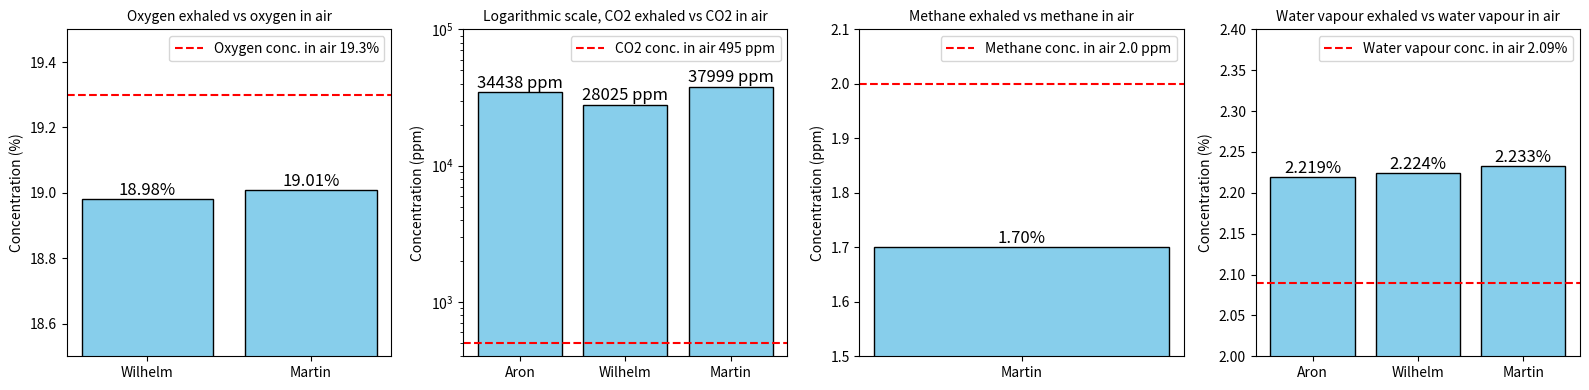

Write the Python code that produced this figure.
import numpy as np 
import matplotlib.pyplot as plt

#Oxygen
"""
data = [19.2, 18.8, 18.9, 19.1, 19.0]
names = [ "Wilhelm1", "Wilhelm2", "Martin1", "Martin2", "Martin3"]
plt.figure(figsize=(10, 6))
bars = plt.bar(names, data, color='skyblue', edgecolor='black')
plt.axhline(y=19.3, color='red', linestyle='--', label='Oxygen Concentration in Air')
plt.ylim(18.50, 19.5)
plt.ylabel('Concentration (%)')
plt.xlabel('Attempts')
plt.title('Oxygen concentration vs humans breathing out')
plt.legend()
for bar, concentration in zip(bars, data):
    plt.text(bar.get_x() + bar.get_width()/2, bar.get_height(), f'{concentration:.2f}%', 
             ha='center', va='bottom', color='black', fontsize=20)
plt.show()

"""
#Carbon dioxide
"""
# Given data
x = [34438, 28025, 37999]
y = ["Aron", "Wilhelm", "Martin"]

# Create a bar plot
plt.figure(figsize=(8, 6))
bars = plt.bar(y, x, color='skyblue', edgecolor='black')

# Draw a horizontal line at y = 495
plt.axhline(y=495, color='red', linestyle='--', label='CO2 concentration in air 495 ppm')

# Set y-axis to logarithmic scale
plt.yscale('log')

# Add values on top of the bars
for bar, value in zip(bars, x):
    plt.text(bar.get_x() + bar.get_width()/2, bar.get_height() + 100, str(value) + " ppm", 
             ha='center', va='bottom', color='black', fontsize=12)

# Add titles and labels
plt.title('Logarithmic histogram CO2 concentration vs human breathing')
plt.xlabel('Attempts')
plt.ylabel('Concentration (ppm)')
plt.legend(loc='center right')

# Show the plot
plt.tight_layout()
plt.show()
"""

#Methane
"""
data = [1.7]
names = ["Martin"]
plt.figure(figsize=(10, 6))
bars = plt.bar(names, data, color='skyblue', edgecolor='black')
plt.axhline(y=2.0, color='red', linestyle='--', label='Methane Concentration in air 2.0 ppm')
plt.ylim(1.5, 2.1)
plt.ylabel('Concentration (ppm)')
plt.xlabel('Attempts')
plt.title('Methane concentration vs humans breathing out')
plt.legend()
for bar, concentration in zip(bars, data):
    plt.text(bar.get_x() + bar.get_width()/2, bar.get_height(), f'{concentration:.2f}%', 
             ha='center', va='bottom', color='black', fontsize=20)
plt.show()
"""

#Water vapour
"""
data = [2.219, 2.224, 2.233]
names = ["Aron", "Wilhelm", "Martin"]
plt.figure(figsize=(5, 5))
bars = plt.bar(names, data, color='skyblue', edgecolor='black')
plt.axhline(y=2.09, color='red', linestyle='--', label='Water Vapour Concentration in air 2.09%')
plt.ylim(2.0, 2.4)
plt.ylabel('Concentration (%)')
plt.xlabel('Attempts')
plt.title('Methane concentration vs humans breathing out')
plt.legend()
for bar, concentration in zip(bars, data):
    plt.text(bar.get_x() + bar.get_width()/2, bar.get_height(), f'{concentration:.3f}%', 
             ha='center', va='bottom', color='black', fontsize=20)
plt.show()
"""

import numpy as np 
import matplotlib.pyplot as plt

# Create a figure with 2x2 subplots
fig, axs = plt.subplots(1, 4, figsize=(16, 4))

# Oxygen concentration plot
data_oxygen = [18.98, 19.01]
names_oxygen = ["Wilhelm", "Martin"]
axs[0].bar(names_oxygen, data_oxygen, color='skyblue', edgecolor='black')
axs[0].axhline(y=19.3, color='red', linestyle='--', label='Oxygen conc. in air 19.3%')
axs[0].set_ylim(18.50, 19.5)
axs[0].set_ylabel('Concentration (%)')
axs[0].set_title('Oxygen exhaled vs oxygen in air', fontsize=10)
axs[0].legend()
for bar, concentration in zip(axs[0].patches, data_oxygen):
    axs[0].text(bar.get_x() + bar.get_width()/2, bar.get_height(), f'{concentration:.2f}%', 
                   ha='center', va='bottom', color='black', fontsize=12)

# Carbon dioxide concentration plot
data_co2 = [34438, 28025, 37999]
names_co2 = ["Aron", "Wilhelm", "Martin"]
bars = axs[1].bar(names_co2, data_co2, color='skyblue', edgecolor='black')
axs[1].axhline(y=495, color='red', linestyle='--', label='CO2 conc. in air 495 ppm')
axs[1].set_yscale('log')
axs[1].set_ylim(0, 10**5)
for bar, value in zip(bars, data_co2):
    axs[1].text(bar.get_x() + bar.get_width()/2, bar.get_height() + 100, str(value) + " ppm", 
                   ha='center', va='bottom', color='black', fontsize=12)
axs[1].set_title('Logarithmic scale, CO2 exhaled vs CO2 in air', fontsize=10)
axs[1].set_ylabel('Concentration (ppm)')
axs[1].legend(loc='upper right')

# Methane concentration plot
data_methane = [1.7]
names_methane = ["Martin"]
axs[2].bar(names_methane, data_methane, color='skyblue', edgecolor='black', width = 0.5)
axs[2].axhline(y=2.0, color='red', linestyle='--', label='Methane conc. in air 2.0 ppm')
axs[2].set_ylim(1.5, 2.1)
axs[2].set_ylabel('Concentration (ppm)')
axs[2].set_title('Methane exhaled vs methane in air', fontsize=10)
axs[2].legend()
for bar, concentration in zip(axs[2].patches, data_methane):
    axs[2].text(bar.get_x() + bar.get_width()/2, bar.get_height(), f'{concentration:.2f}%', 
                   ha='center', va='bottom', color='black', fontsize=12)

# Water vapour concentration plot
data_water = [2.219, 2.224, 2.233]
names_water = ["Aron", "Wilhelm", "Martin"]
bars = axs[3].bar(names_water, data_water, color='skyblue', edgecolor='black')
axs[3].axhline(y=2.09, color='red', linestyle='--', label='Water vapour conc. in air 2.09%')
axs[3].set_ylim(2.0, 2.4)
axs[3].set_ylabel('Concentration (%)')
axs[3].set_title('Water vapour exhaled vs water vapour in air', fontsize=10)
axs[3].legend()
for bar, concentration in zip(bars, data_water):
    axs[3].text(bar.get_x() + bar.get_width()/2, bar.get_height(), f'{concentration:.3f}%', 
                   ha='center', va='bottom', color='black', fontsize=12)

# Adjust layout
plt.tight_layout()
plt.savefig("pp_fig")
plt.show()
